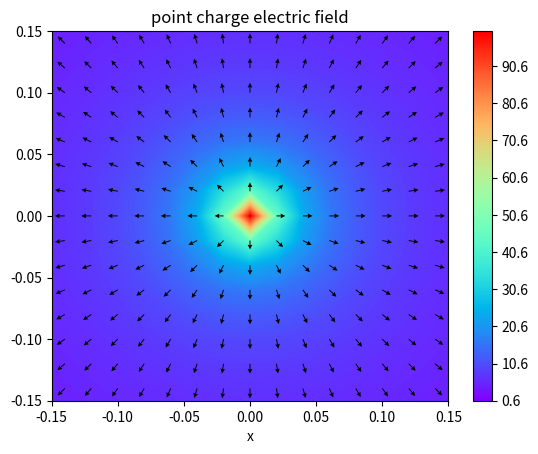

Here is the Python script that generated this plot:
import numpy as np
import matplotlib.pyplot as plt

#plus delta to avoid the singular points
def electric_potential(xx,yy):
    delta=0.0001
    return 1/np.sqrt(xx**2+yy**2+delta)

def dVx(xx,yy):
    delta=0.0001
    return 1*xx/np.sqrt(xx**2+yy**2+delta)

def dVy(xx,yy):
    delta=0.0001
    return 1*yy/np.sqrt(xx**2+yy**2+delta)

N=101
x=np.linspace(-1,1,N)
y=np.linspace(-1,1,N)
xx,yy=np.meshgrid(x,y)

fig=plt.figure()
ax = fig.add_subplot(1,1,1)
c=ax.contourf(xx,yy,electric_potential(xx, yy),levels=501,cmap='rainbow')
ax.quiver(xx,yy,dVx(xx,yy),dVy(xx,yy),scale=40,headwidth=5)
fig.colorbar(c, ax=ax)
ax.set_title('point charge electric field')
ax.set_xlabel('x')
ax.set_xlim(-0.15,0.15)
ax.set_ylim(-0.15,0.15)
plt.show()